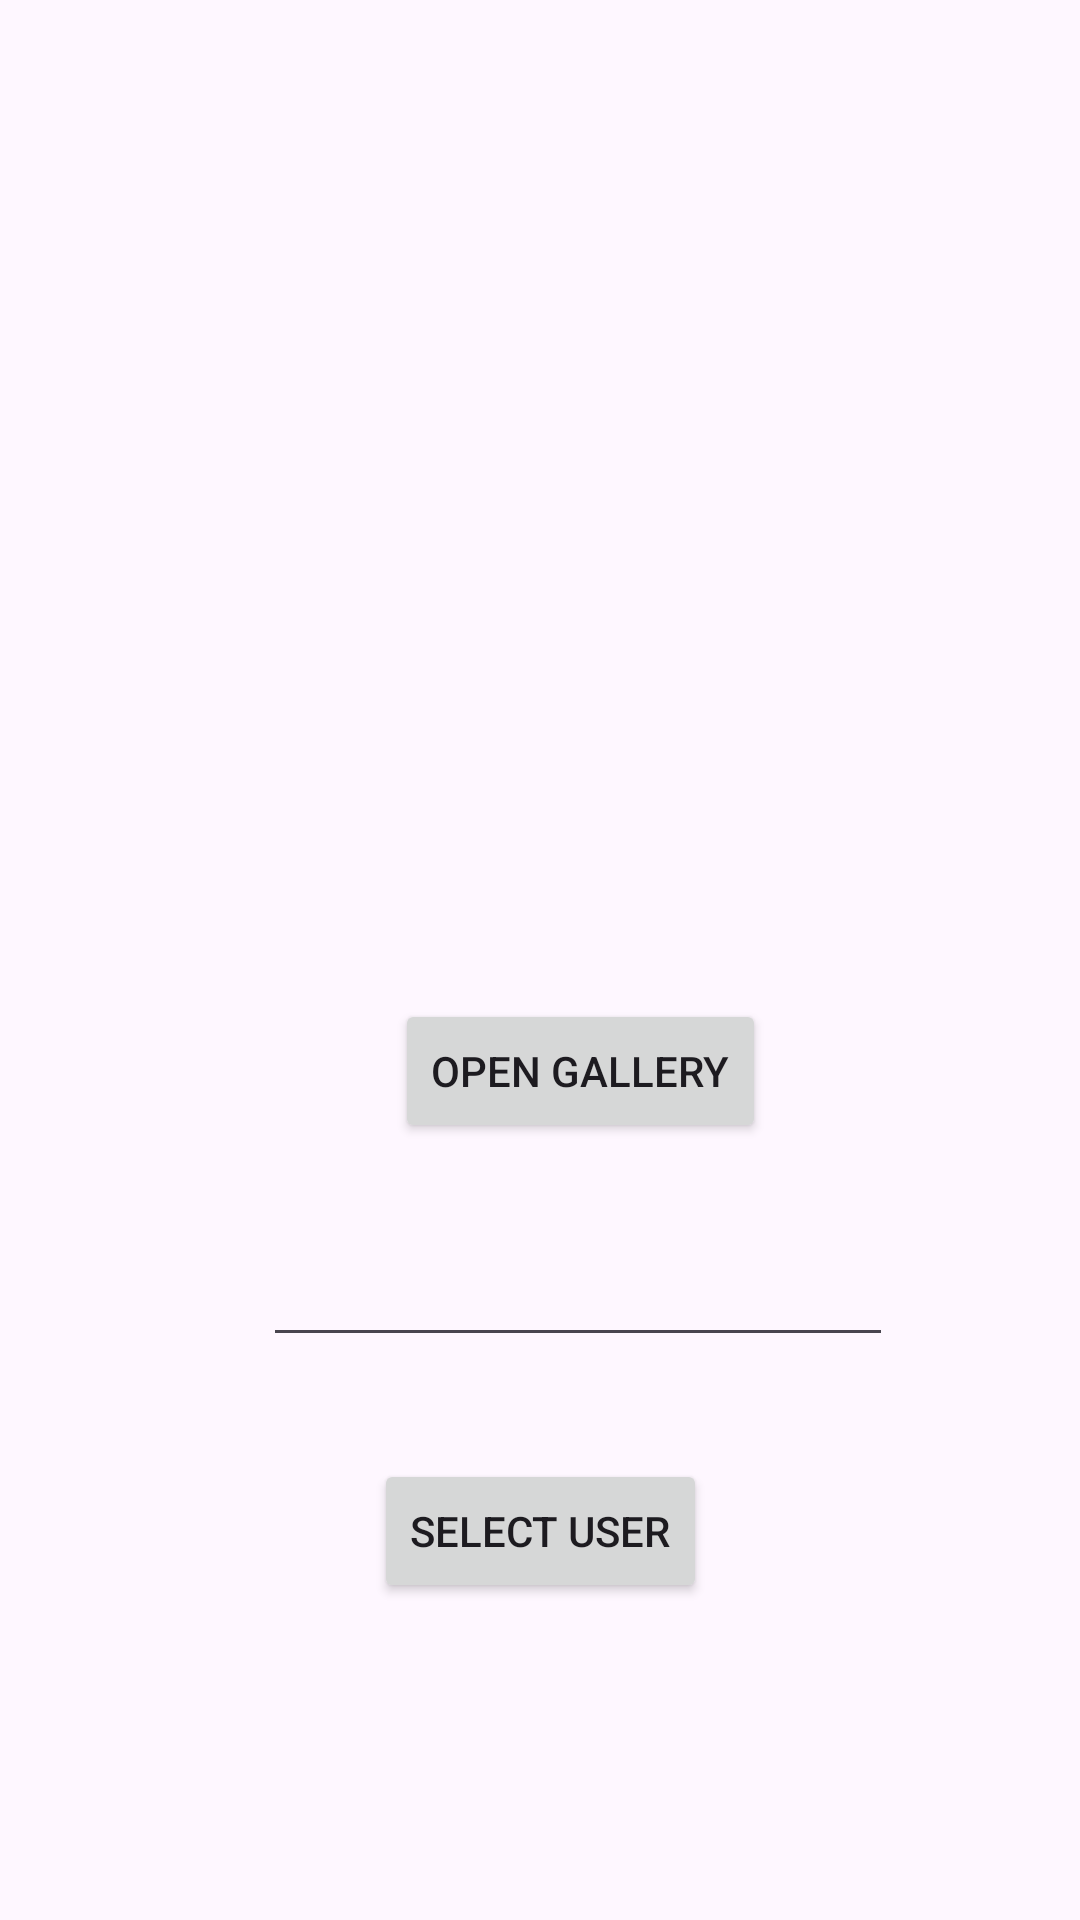

This screen was rendered from an Android layout file. Write that file and the resources it references.
<!-- AndroidManifest.xml: application theme Theme.SnapchatClone -->
<!-- res/layout/activity_snap.xml -->
<?xml version="1.0" encoding="utf-8"?>
<androidx.constraintlayout.widget.ConstraintLayout xmlns:android="http://schemas.android.com/apk/res/android"
    xmlns:app="http://schemas.android.com/apk/res-auto"
    xmlns:tools="http://schemas.android.com/tools"
    android:layout_width="match_parent"
    android:layout_height="match_parent"
    tools:context=".snapActivity">

    <ImageView
        android:id="@+id/imageView"
        android:layout_width="200dp"
        android:layout_height="200dp"
        app:layout_constraintBottom_toBottomOf="parent"
        app:layout_constraintEnd_toEndOf="parent"
        app:layout_constraintHorizontal_bias="0.498"
        app:layout_constraintStart_toStartOf="parent"
        app:layout_constraintTop_toTopOf="parent"
        app:layout_constraintVertical_bias="0.2"
        app:srcCompat="@drawable/ic_launcher_background" />

    <Button
        android:id="@+id/btnOpenGallery"
        android:layout_width="wrap_content"
        android:layout_height="wrap_content"
        android:layout_marginStart="155dp"
        android:layout_marginTop="45dp"
        android:layout_marginEnd="128dp"
        android:text="open Gallery"
        app:layout_constraintEnd_toEndOf="parent"
        app:layout_constraintStart_toStartOf="parent"
        app:layout_constraintTop_toBottomOf="@+id/imageView" />

    <EditText
        android:id="@+id/edtMessage"
        android:layout_width="wrap_content"
        android:layout_height="wrap_content"
        android:layout_marginStart="113dp"
        android:layout_marginTop="30dp"
        android:layout_marginEnd="88dp"
        android:ems="10"
        android:inputType="text"
        app:layout_constraintEnd_toEndOf="parent"
        app:layout_constraintStart_toStartOf="parent"
        app:layout_constraintTop_toBottomOf="@+id/btnOpenGallery" />

    <Button
        android:id="@+id/btnSelectUser"
        android:layout_width="wrap_content"
        android:layout_height="wrap_content"
        android:layout_marginStart="160dp"
        android:layout_marginTop="34dp"
        android:layout_marginEnd="160dp"
        android:text="Select user"
        app:layout_constraintEnd_toEndOf="parent"
        app:layout_constraintStart_toStartOf="parent"
        app:layout_constraintTop_toBottomOf="@+id/edtMessage" />
</androidx.constraintlayout.widget.ConstraintLayout>
<!-- resources referenced by this layout -->
<resources>
  <style name="Theme.SnapchatClone" parent="Base.Theme.SnapchatClone" />
  <style name="Base.Theme.SnapchatClone" parent="Theme.Material3.DayNight.NoActionBar">
          
          
      </style>
</resources>
